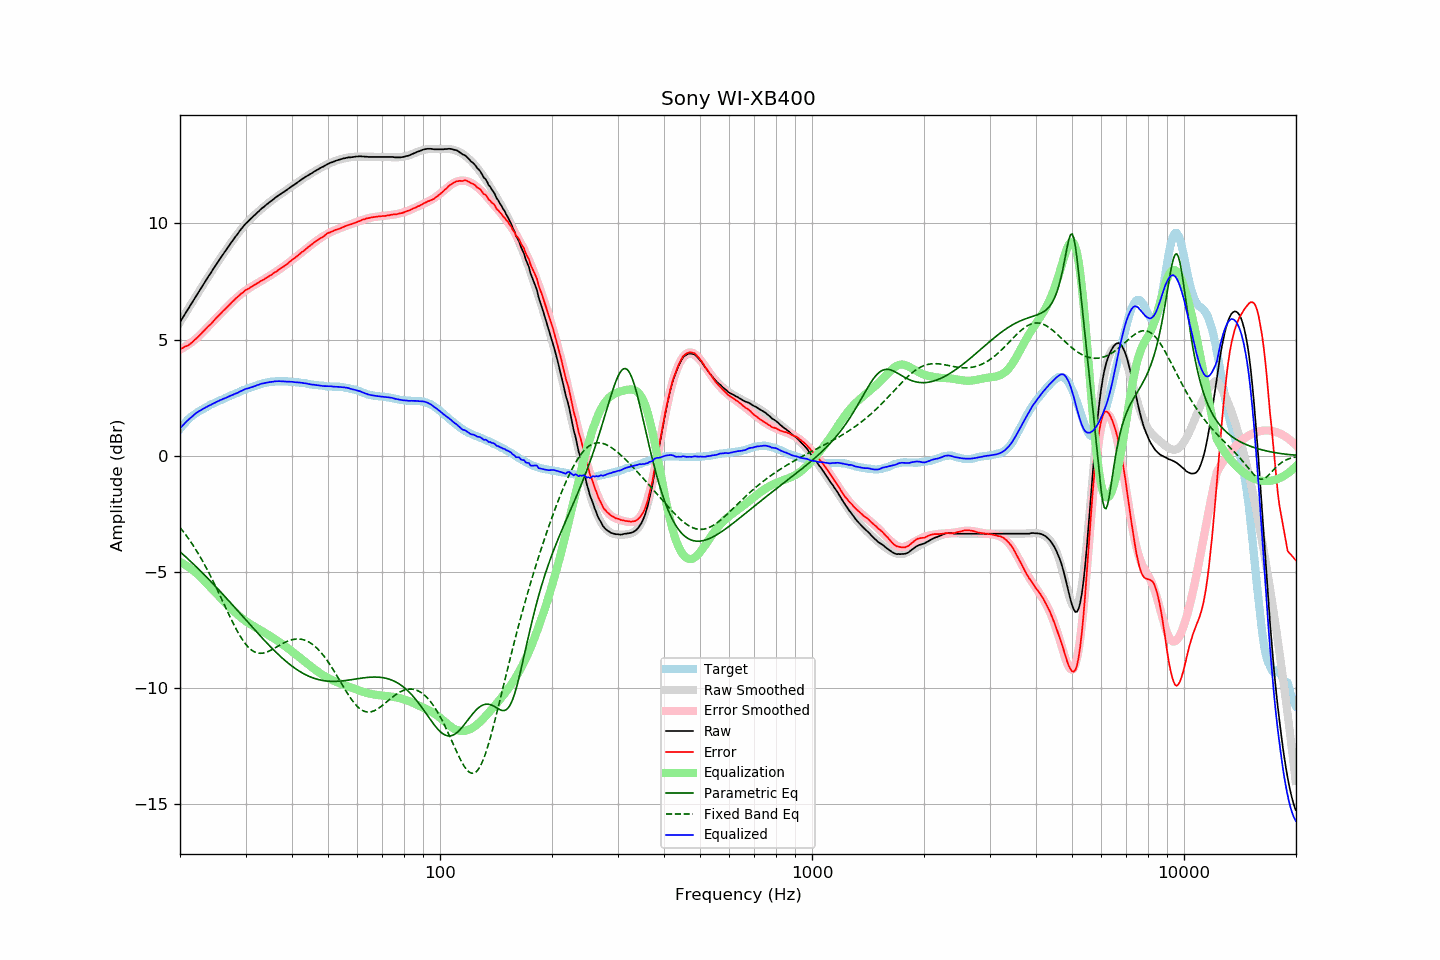

Source data for this figure (header and first rows):
frequency, raw, error, smoothed, error_smoothed, equalization, parametric_eq, fixed_band_eq, equalized_raw, equalized_smoothed, target
20.00, 5.75, 4.60, 5.75, 4.57, -4.57, -4.13, -3.09, 1.18, 1.18, 1.15
20.20, 5.86, 4.62, 5.86, 4.61, -4.61, -4.19, -3.17, 1.26, 1.26, 1.24
20.40, 5.98, 4.65, 5.98, 4.65, -4.65, -4.25, -3.26, 1.33, 1.33, 1.33
20.61, 6.09, 4.70, 6.09, 4.69, -4.69, -4.32, -3.35, 1.40, 1.40, 1.39
20.81, 6.21, 4.72, 6.20, 4.73, -4.73, -4.38, -3.44, 1.47, 1.47, 1.49
21.02, 6.31, 4.75, 6.32, 4.78, -4.78, -4.44, -3.54, 1.54, 1.54, 1.56
21.23, 6.42, 4.80, 6.43, 4.83, -4.83, -4.51, -3.64, 1.60, 1.60, 1.62
21.44, 6.54, 4.85, 6.54, 4.88, -4.88, -4.57, -3.74, 1.66, 1.66, 1.69
21.66, 6.64, 4.91, 6.65, 4.93, -4.93, -4.64, -3.84, 1.71, 1.72, 1.73
21.87, 6.77, 4.98, 6.76, 4.98, -4.98, -4.70, -3.95, 1.78, 1.78, 1.79
22.09, 6.88, 5.04, 6.87, 5.04, -5.04, -4.77, -4.06, 1.83, 1.83, 1.84
22.31, 6.99, 5.10, 6.98, 5.10, -5.10, -4.84, -4.17, 1.88, 1.88, 1.89
22.54, 7.09, 5.17, 7.09, 5.17, -5.17, -4.91, -4.29, 1.92, 1.93, 1.92
22.76, 7.20, 5.24, 7.20, 5.24, -5.24, -4.98, -4.40, 1.97, 1.97, 1.97
22.99, 7.31, 5.32, 7.31, 5.31, -5.31, -5.04, -4.53, 2.01, 2.01, 1.99
23.22, 7.42, 5.39, 7.42, 5.38, -5.38, -5.11, -4.65, 2.04, 2.05, 2.03
23.45, 7.53, 5.46, 7.53, 5.45, -5.45, -5.18, -4.78, 2.08, 2.08, 2.08
23.69, 7.64, 5.53, 7.64, 5.52, -5.52, -5.25, -4.91, 2.12, 2.12, 2.11
23.92, 7.76, 5.60, 7.75, 5.60, -5.60, -5.33, -5.04, 2.16, 2.15, 2.16
24.16, 7.85, 5.65, 7.86, 5.67, -5.67, -5.40, -5.18, 2.19, 2.19, 2.21
24.40, 7.97, 5.73, 7.97, 5.74, -5.74, -5.47, -5.31, 2.22, 2.22, 2.24
24.65, 8.07, 5.82, 8.07, 5.81, -5.81, -5.54, -5.45, 2.26, 2.26, 2.25
24.89, 8.18, 5.89, 8.18, 5.89, -5.89, -5.62, -5.60, 2.29, 2.29, 2.29
25.14, 8.29, 5.96, 8.28, 5.96, -5.96, -5.69, -5.74, 2.33, 2.33, 2.33
25.39, 8.39, 6.03, 8.39, 6.03, -6.03, -5.76, -5.89, 2.36, 2.36, 2.36
25.65, 8.49, 6.10, 8.49, 6.10, -6.10, -5.84, -6.03, 2.39, 2.39, 2.39
25.91, 8.59, 6.18, 8.59, 6.17, -6.17, -5.91, -6.18, 2.42, 2.42, 2.41
26.16, 8.70, 6.25, 8.69, 6.24, -6.24, -5.99, -6.33, 2.45, 2.45, 2.45
26.43, 8.79, 6.31, 8.80, 6.31, -6.31, -6.06, -6.48, 2.48, 2.48, 2.48
26.69, 8.89, 6.38, 8.90, 6.38, -6.38, -6.14, -6.62, 2.51, 2.51, 2.51
26.96, 8.99, 6.45, 9.00, 6.45, -6.45, -6.22, -6.77, 2.54, 2.54, 2.54
27.23, 9.09, 6.52, 9.10, 6.52, -6.52, -6.29, -6.92, 2.57, 2.57, 2.57
27.50, 9.19, 6.59, 9.19, 6.59, -6.59, -6.37, -7.06, 2.60, 2.60, 2.60
27.77, 9.29, 6.66, 9.29, 6.66, -6.66, -6.45, -7.20, 2.63, 2.63, 2.63
28.05, 9.38, 6.72, 9.39, 6.72, -6.72, -6.52, -7.33, 2.66, 2.66, 2.66
28.33, 9.47, 6.79, 9.48, 6.79, -6.79, -6.60, -7.47, 2.69, 2.69, 2.69
28.62, 9.56, 6.85, 9.57, 6.85, -6.85, -6.68, -7.59, 2.71, 2.72, 2.71
28.90, 9.66, 6.91, 9.66, 6.91, -6.91, -6.76, -7.71, 2.76, 2.75, 2.75
29.19, 9.75, 6.98, 9.74, 6.96, -6.96, -6.84, -7.83, 2.79, 2.78, 2.77
29.48, 9.83, 7.01, 9.83, 7.02, -7.02, -6.91, -7.93, 2.82, 2.81, 2.82
29.78, 9.92, 7.09, 9.91, 7.07, -7.07, -6.99, -8.03, 2.85, 2.84, 2.83
30.08, 10.00, 7.14, 9.99, 7.12, -7.12, -7.07, -8.12, 2.88, 2.86, 2.86
30.38, 10.06, 7.17, 10.06, 7.17, -7.17, -7.15, -8.20, 2.89, 2.89, 2.89
30.68, 10.13, 7.21, 10.13, 7.22, -7.22, -7.22, -8.27, 2.92, 2.92, 2.92
30.99, 10.20, 7.26, 10.21, 7.26, -7.26, -7.30, -8.34, 2.94, 2.95, 2.94
31.30, 10.26, 7.30, 10.27, 7.30, -7.30, -7.38, -8.39, 2.96, 2.97, 2.96
31.61, 10.33, 7.34, 10.34, 7.34, -7.34, -7.46, -8.43, 2.99, 3.00, 2.99
31.93, 10.39, 7.38, 10.40, 7.38, -7.38, -7.53, -8.46, 3.01, 3.02, 3.01
32.24, 10.46, 7.43, 10.47, 7.42, -7.42, -7.61, -8.48, 3.04, 3.04, 3.04
32.57, 10.52, 7.46, 10.53, 7.46, -7.46, -7.69, -8.50, 3.06, 3.06, 3.06
32.89, 10.59, 7.51, 10.59, 7.51, -7.51, -7.76, -8.50, 3.09, 3.08, 3.08
33.22, 10.65, 7.55, 10.65, 7.54, -7.54, -7.84, -8.50, 3.11, 3.10, 3.10
33.55, 10.70, 7.58, 10.71, 7.59, -7.59, -7.91, -8.49, 3.12, 3.12, 3.12
33.89, 10.76, 7.63, 10.76, 7.63, -7.63, -7.98, -8.47, 3.14, 3.14, 3.13
34.23, 10.82, 7.67, 10.82, 7.67, -7.67, -8.06, -8.45, 3.15, 3.15, 3.15
34.57, 10.87, 7.71, 10.88, 7.71, -7.71, -8.13, -8.42, 3.16, 3.16, 3.16
34.92, 10.93, 7.76, 10.93, 7.76, -7.76, -8.20, -8.39, 3.18, 3.18, 3.17
35.27, 10.98, 7.79, 10.99, 7.80, -7.80, -8.27, -8.35, 3.18, 3.18, 3.19
35.62, 11.03, 7.85, 11.04, 7.84, -7.84, -8.34, -8.32, 3.19, 3.19, 3.18
35.97, 11.09, 7.90, 11.09, 7.89, -7.89, -8.41, -8.28, 3.21, 3.20, 3.20
... 635 more rows
